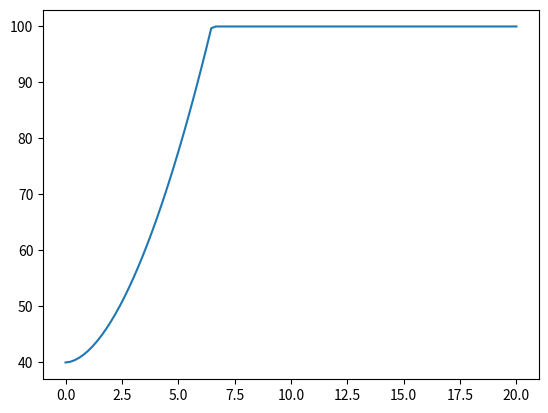

Source code (Python):

import matplotlib.pyplot as plt
import numpy as np

slow_distance_mm = 0.5
slow_speed_mms = 40
accel_step_distance_mm = 0.5
threshold_angle = 140
min_segment_length_mm = 0.05

target_speed_mms = 100

accel_exponent = 1.8
accel_scale_y = 1.0
accel_scale_x = 1.5

distance = np.linspace(0, 20, 100)
feed_rate_mms = np.clip(
    slow_speed_mms + ((distance * accel_scale_x) ** accel_exponent * accel_scale_y),
    None,
    target_speed_mms
)

fig, ax = plt.subplots()
ax.plot(distance, feed_rate_mms)

plt.show()
